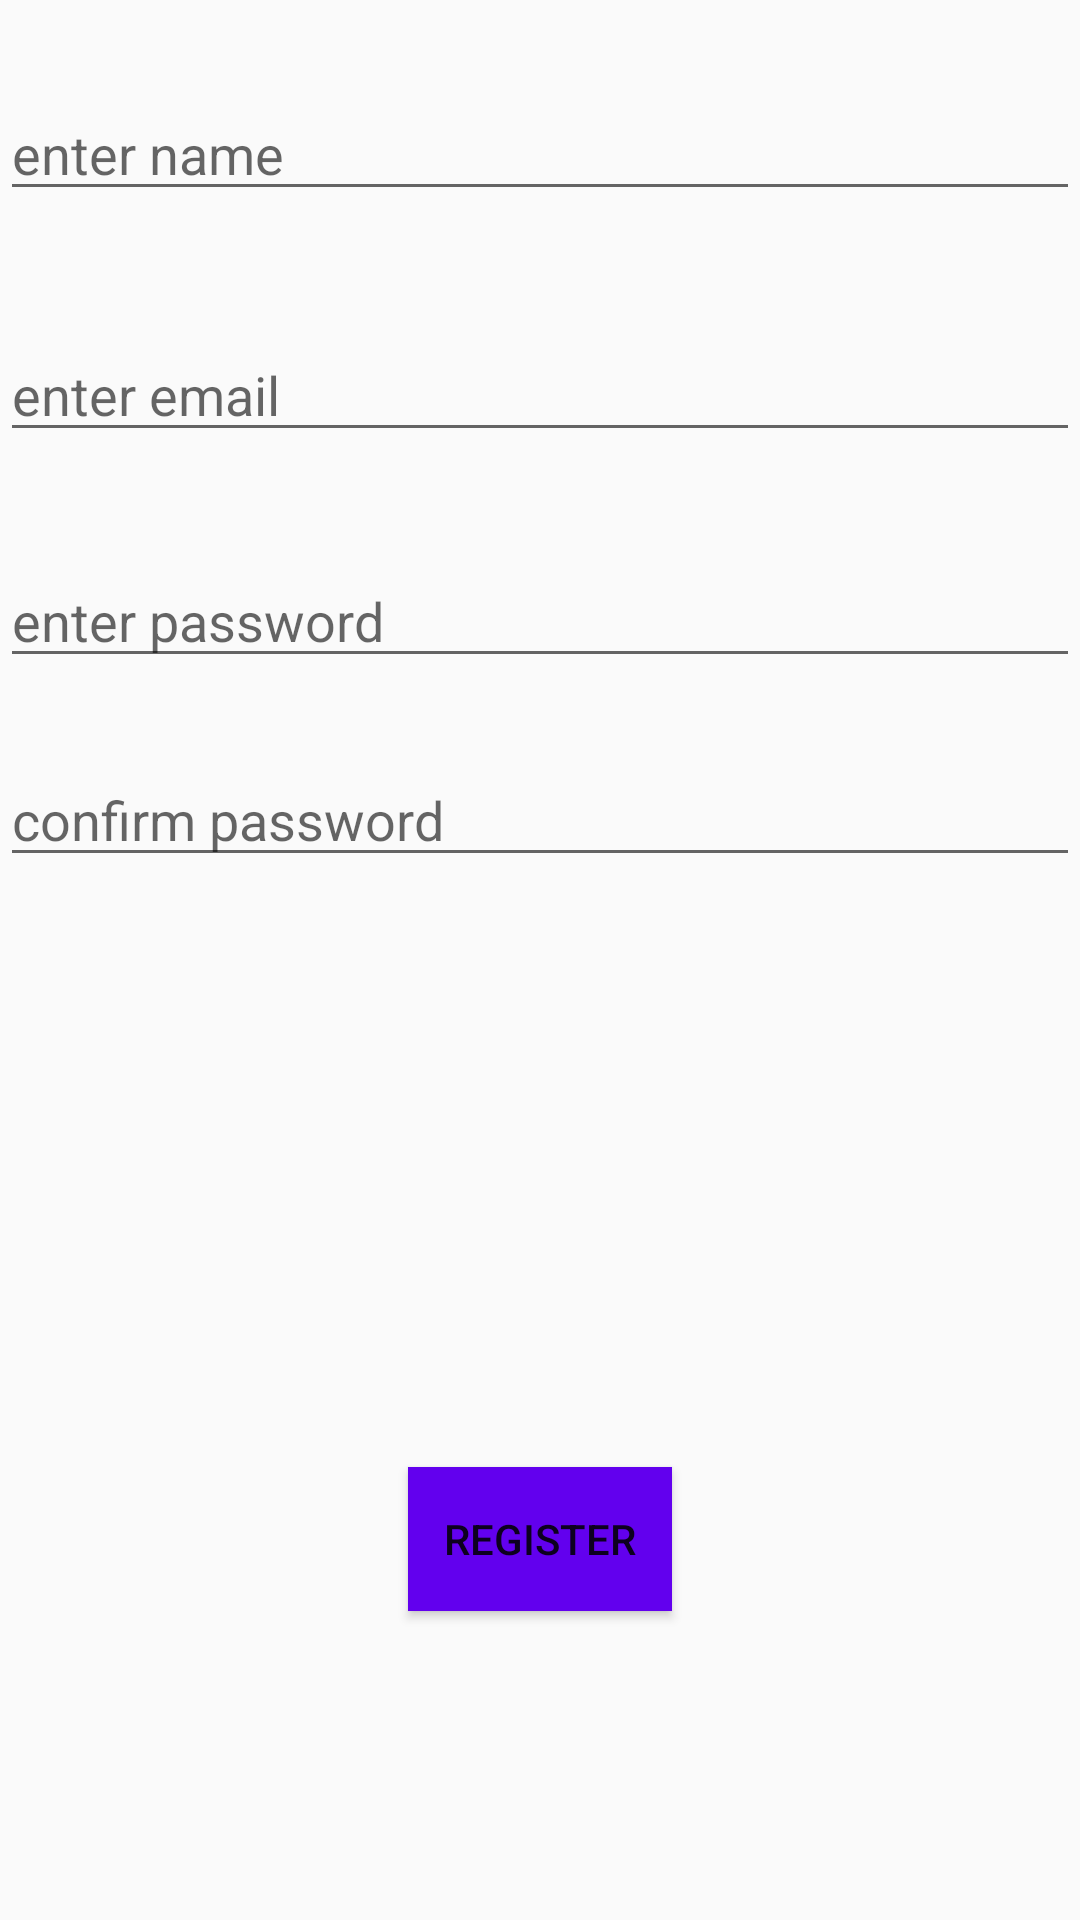

Layout XML and referenced resources for this Android screen:
<!-- AndroidManifest.xml: application theme AppTheme -->
<!-- res/layout/activity_register.xml -->
<?xml version="1.0" encoding="utf-8"?>
<RelativeLayout xmlns:android="http://schemas.android.com/apk/res/android"
    xmlns:app="http://schemas.android.com/apk/res-auto"
    xmlns:tools="http://schemas.android.com/tools"
    android:layout_width="match_parent"
    android:layout_height="match_parent"
    android:background="@color/common_google_signin_btn_text_dark_default"
    tools:context="com.example.simranjeet.project1.RegisterActivity">


    <EditText
        android:id="@+id/email1"
        android:layout_width="match_parent"
        android:layout_height="wrap_content"
        android:layout_alignParentLeft="true"
        android:layout_alignParentStart="true"
        android:layout_below="@+id/name"
        android:layout_marginTop="39dp"
        android:ems="10"
        android:hint="enter email"
        android:inputType="textEmailAddress" />

    <EditText
        android:id="@+id/password1"
        android:layout_width="match_parent"
        android:layout_height="wrap_content"
        android:layout_alignParentLeft="true"
        android:layout_alignParentStart="true"
        android:layout_below="@+id/email1"
        android:layout_marginTop="34dp"
        android:ems="10"
        android:hint="enter password"
        android:inputType="textPassword" />

    <Button
        android:id="@+id/register"
        android:layout_width="wrap_content"
        android:layout_height="wrap_content"
        android:layout_alignParentBottom="true"
        android:layout_centerHorizontal="true"
        android:layout_marginBottom="103dp"
        android:background="@color/colorPrimary"
        android:onClick="onReg"
        android:text="REGISTER" />

    <ProgressBar
        android:id="@+id/progressbar"
        android:layout_width="wrap_content"
        android:layout_height="wrap_content"
        android:layout_centerHorizontal="true"
        android:layout_centerVertical="true"
        android:visibility="gone" />

    <EditText
        android:id="@+id/name"
        android:layout_width="match_parent"
        android:layout_height="wrap_content"
        android:layout_alignParentLeft="true"
        android:layout_alignParentStart="true"
        android:layout_below="@+id/progressbar"
        android:layout_marginTop="29dp"
        android:ems="10"
        android:hint="enter name"
        android:inputType="textPersonName" />

    <EditText
        android:id="@+id/password2"
        android:layout_width="match_parent"
        android:layout_height="wrap_content"
        android:layout_below="@+id/password1"
        android:layout_marginTop="25dp"
        android:layout_toEndOf="@+id/progressbar"
        android:layout_toRightOf="@+id/progressbar"
        android:ems="10"
        android:hint="confirm password"
        android:inputType="textPassword" />

</RelativeLayout>
<!-- resources referenced by this layout -->
<resources>
  <style name="AppTheme" parent="Theme.AppCompat.Light.DarkActionBar">
          
  
          <item name="colorPrimary">@color/colorPrimary</item>
          <item name="colorPrimaryDark">@color/colorPrimaryDark</item>
          <item name="colorAccent">@color/colorAccent</item>
      </style>
  <!-- not gathered from this repository: default colours our renderer supplied (Android Studio template values) -->
  <color name="colorPrimary">#FF6200EE</color>
  <color name="colorPrimaryDark">#FF3700B3</color>
  <color name="colorAccent">#FF03DAC5</color>
</resources>
